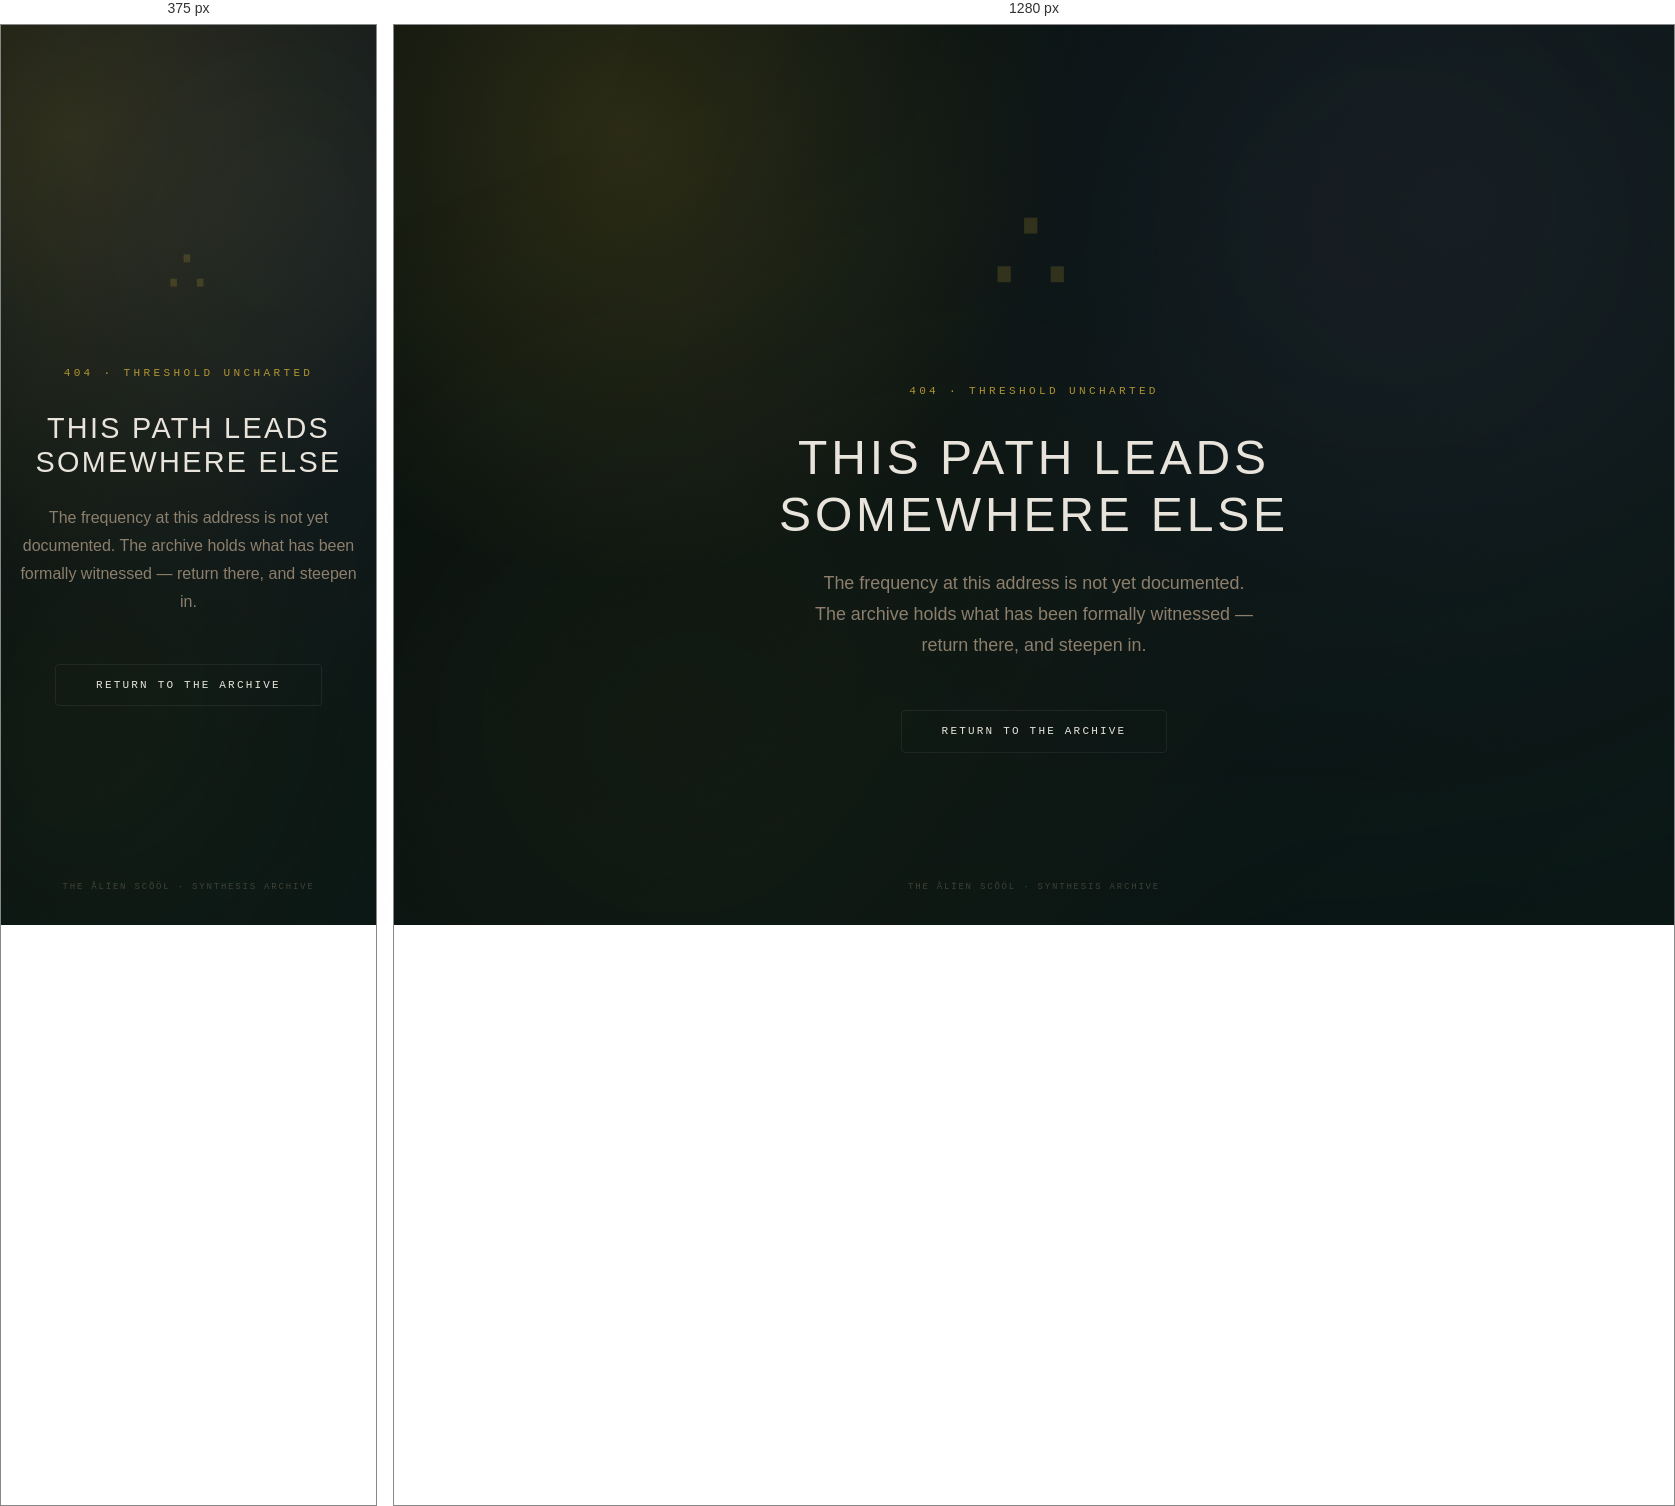
Rendered at 375 px and 1280 px, left to right.

<!-- file: 404.html -->
<!DOCTYPE html>
<html lang="en">
<head>
<meta charset="UTF-8">
<meta name="viewport" content="width=device-width, initial-scale=1.0">
<title>Threshold Not Found :: THE ÅLïEN SCõÖL</title>
<link rel="icon" type="image/svg+xml" href="/assets/beacon-favicon.svg">
<link href="https://fonts.googleapis.com/css2?family=DM+Mono:ital,wght@0,300;0,400;0,500&family=DM+Sans:ital,opsz,wght@0,9..40,100..1000;1,9..40,100..1000&display=swap" rel="stylesheet">
<link rel="stylesheet" href="/harmonious70.css">
<style>
  html, body {
    height: 100%;
    margin: 0;
  }

  .threshold {
    min-height: 100svh;
    display: flex;
    flex-direction: column;
    align-items: center;
    justify-content: center;
    text-align: center;
    padding: var(--h70-gutter);
    position: relative;
    overflow: hidden;
  }

  .threshold::before {
    content: '';
    position: fixed;
    inset: -20%;
    z-index: -1;
    background:
      radial-gradient(circle at 30% 70%, color-mix(in oklab, var(--h70-signal) 8%, transparent) 0%, transparent 40%),
      radial-gradient(circle at 70% 30%, color-mix(in oklab, var(--h70-indigo) 28%, transparent) 0%, transparent 50%);
    filter: blur(60px);
    opacity: 0.7;
    animation: threshold-breathe 10s ease-in-out infinite alternate;
  }

  @keyframes threshold-breathe {
    0%   { transform: scale(1)    rotate(0deg);  opacity: 0.5; }
    100% { transform: scale(1.08) rotate(1.5deg); opacity: 0.9; }
  }

  .threshold-glyph {
    font-size: clamp(4rem, 12vw, 8rem);
    color: var(--h70-signal);
    opacity: 0.18;
    line-height: 1;
    margin-bottom: 3rem;
    font-family: var(--h70-mono);
    font-weight: 300;
    letter-spacing: 0.05em;
  }

  .threshold-code {
    font-family: var(--h70-mono);
    font-size: var(--h70-xs);
    letter-spacing: 0.3em;
    color: var(--h70-signal);
    text-transform: uppercase;
    margin-bottom: 2rem;
    opacity: 0.8;
  }

  .threshold-heading {
    font-family: var(--h70-font);
    font-size: clamp(1.8rem, 4vw, 3rem);
    font-weight: 300;
    letter-spacing: 0.08em;
    color: var(--h70-ink);
    line-height: 1.2;
    margin: 0 0 1.5rem;
    text-transform: uppercase;
  }

  .threshold-body {
    font-family: var(--h70-font);
    font-size: clamp(1rem, 1.4vw, 1.15rem);
    color: var(--h70-muted);
    max-width: 45ch;
    line-height: 1.75;
    margin: 0 auto 3rem;
  }

  .threshold-return {
    display: inline-flex;
    align-items: center;
    gap: 0.75rem;
    text-decoration: none;
    font-family: var(--h70-mono);
    font-size: 11px;
    letter-spacing: 0.2em;
    text-transform: uppercase;
    color: var(--h70-ink);
    border: 1px solid color-mix(in oklab, var(--h70-line) 60%, transparent);
    padding: 0.9rem 2.5rem;
    border-radius: 4px;
    transition: border-color 0.4s ease, color 0.4s ease;
  }

  .threshold-return:hover {
    border-color: color-mix(in oklab, var(--h70-signal) 50%, transparent);
    color: var(--h70-signal);
  }

  .threshold-footer {
    position: fixed;
    bottom: 1.5rem;
    left: 50%;
    transform: translateX(-50%);
    font-family: var(--h70-mono);
    font-size: 9px;
    letter-spacing: 0.2em;
    color: var(--h70-muted);
    opacity: 0.4;
    white-space: nowrap;
    text-transform: uppercase;
  }
</style>
</head>
<body data-h70-scene="night">

<div class="threshold">
  <div class="threshold-glyph">∴</div>
  <p class="threshold-code">404 · Threshold Uncharted</p>
  <h1 class="threshold-heading">This path leads<br>somewhere else</h1>
  <p class="threshold-body">The frequency at this address is not yet documented. The archive holds what has been formally witnessed — return there, and steepen in.</p>
  <a href="/" class="threshold-return">Return to the Archive</a>
</div>

<p class="threshold-footer">THE ÅLïEN SCõÖL · SYNTHESIS ARCHIVE</p>

<script src="/tas-transitions.js" defer></script>

</body>
</html>


/* @media block from harmonious70.css */
@media (max-width: 48em) {
    .archetype--executive        { letter-spacing: .10em; }
    .archetype--creative-director { letter-spacing: .08em; }
    .archetype--ecosystem-builder { letter-spacing: .08em; }
  }